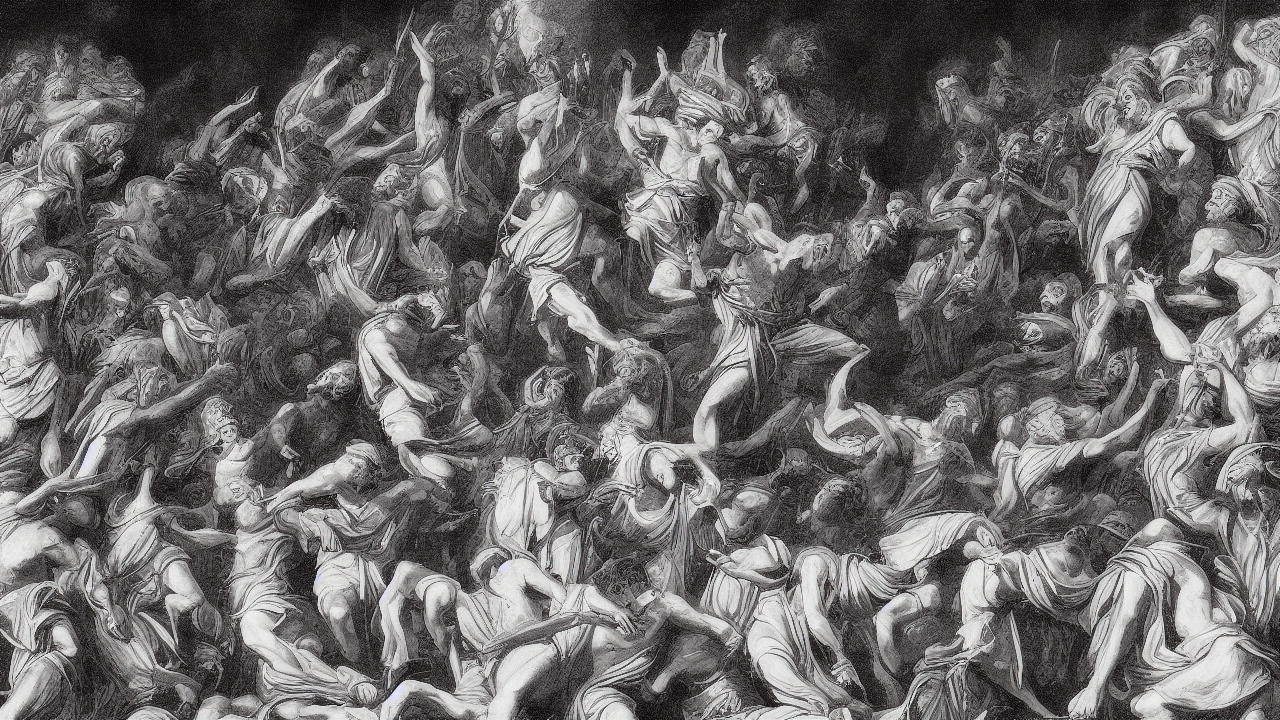
Generation parameters embedded in this image by AUTOMATIC1111 Stable Diffusion web UI or a fork of it (Forge, ...) (PNG 'parameters' text chunk):
line art style, A line art scene illustrating the biblical theme of justice, high quality, cinematic detail
Steps: 25, Sampler: Euler a, Schedule type: Automatic, CFG scale: 7.0, Seed: 1870024453, Size: 1280x720, Model hash: 6ce0161689, Model: v1-5-pruned-emaonly, Version: v1.10.1